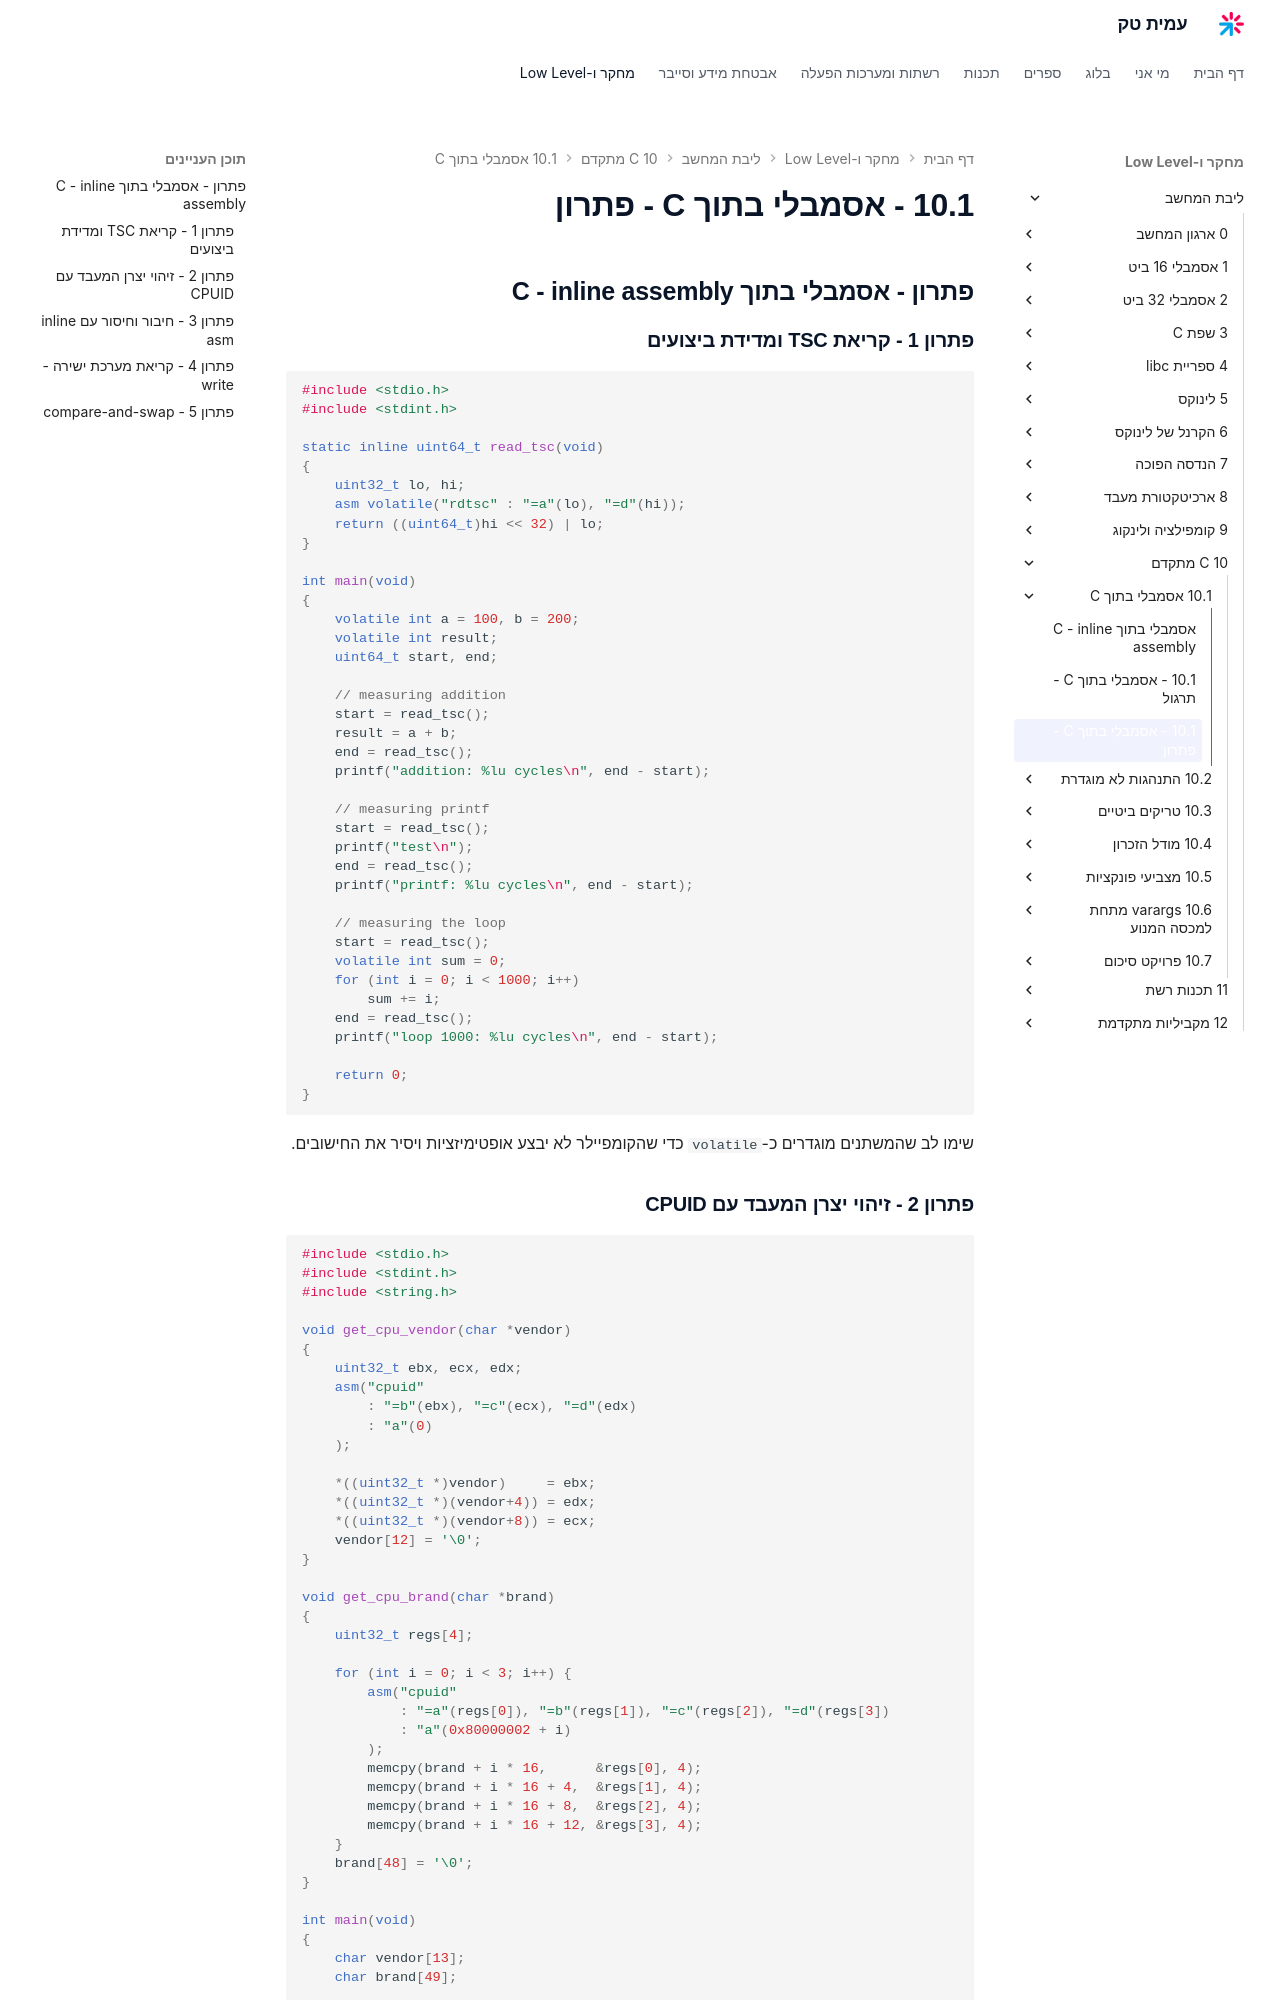

repository: AmitPinchasi/amittech · page: ליבת-המחשב/10 - C מתקדם/10.1 - אסמבלי בתוך C/10.1 - אסמבלי בתוך C - פתרון/index.html · generator: mkdocs

## פתרון - אסמבלי בתוך C - inline assembly

### פתרון 1 - קריאת TSC ומדידת ביצועים

```c
#include <stdio.h>
#include <stdint.h>

static inline uint64_t read_tsc(void)
{
    uint32_t lo, hi;
    asm volatile("rdtsc" : "=a"(lo), "=d"(hi));
    return ((uint64_t)hi << 32) | lo;
}

int main(void)
{
    volatile int a = 100, b = 200;
    volatile int result;
    uint64_t start, end;

    // measuring addition
    start = read_tsc();
    result = a + b;
    end = read_tsc();
    printf("addition: %lu cycles\n", end - start);

    // measuring printf
    start = read_tsc();
    printf("test\n");
    end = read_tsc();
    printf("printf: %lu cycles\n", end - start);

    // measuring the loop
    start = read_tsc();
    volatile int sum = 0;
    for (int i = 0; i < 1000; i++)
        sum += i;
    end = read_tsc();
    printf("loop 1000: %lu cycles\n", end - start);

    return 0;
}
```

שימו לב שהמשתנים מוגדרים כ-`volatile` כדי שהקומפיילר לא יבצע אופטימיזציות ויסיר את החישובים.
